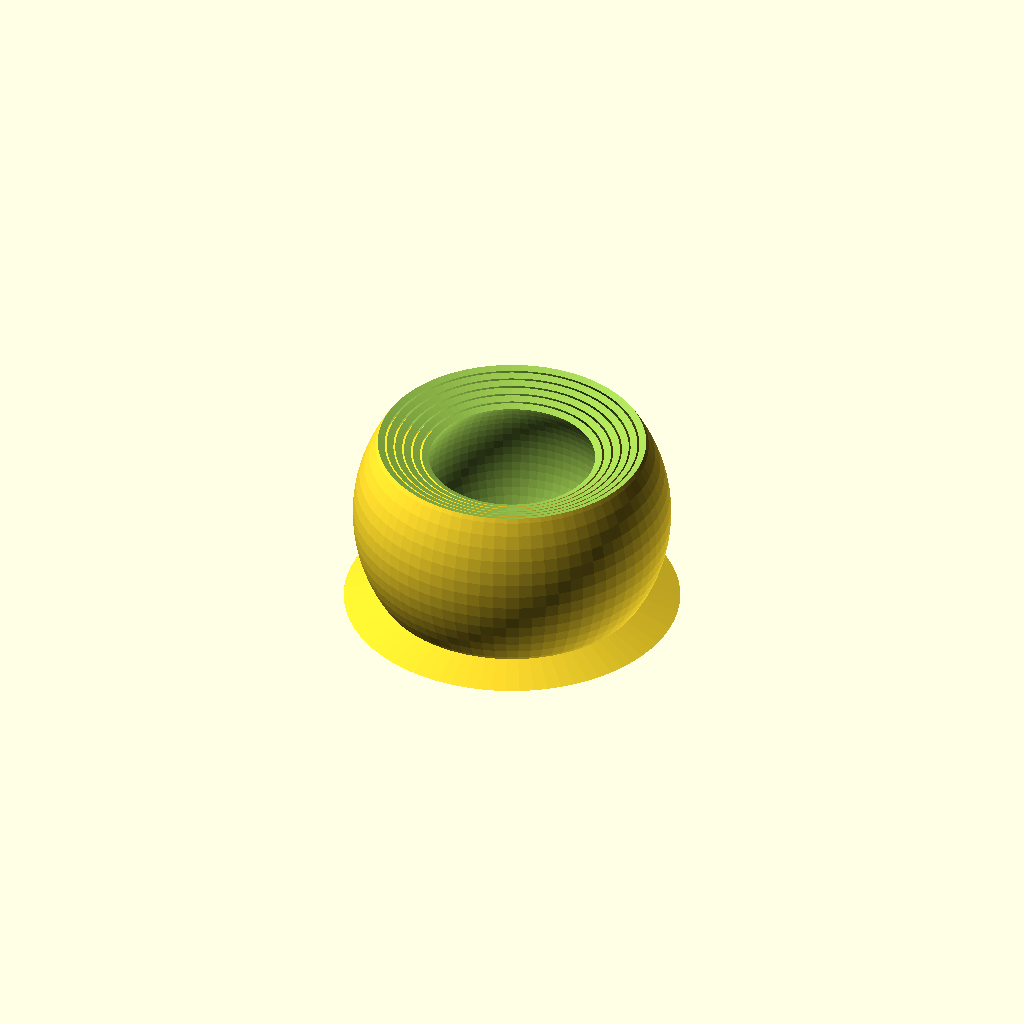
Cell 1: the model at its default parameters.
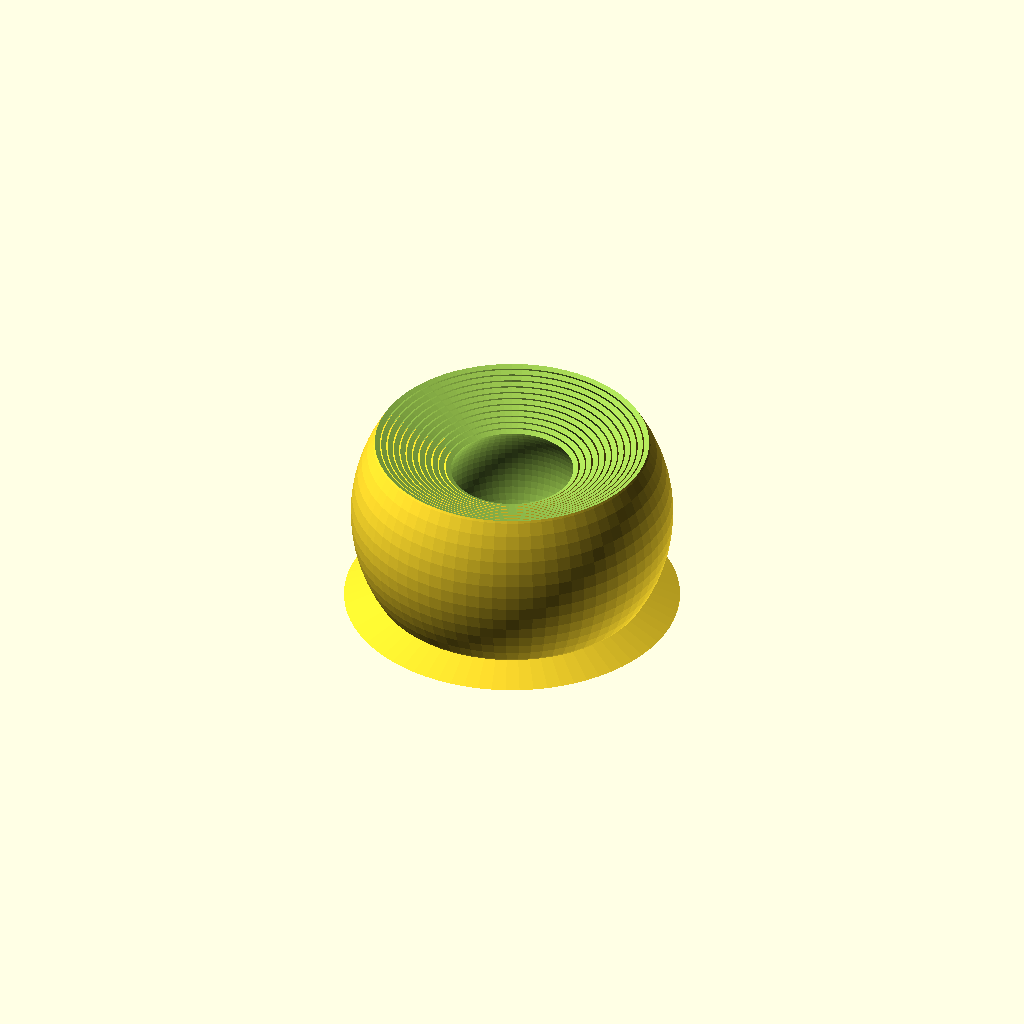
Cell 2: lay = 12 (everything else at default).
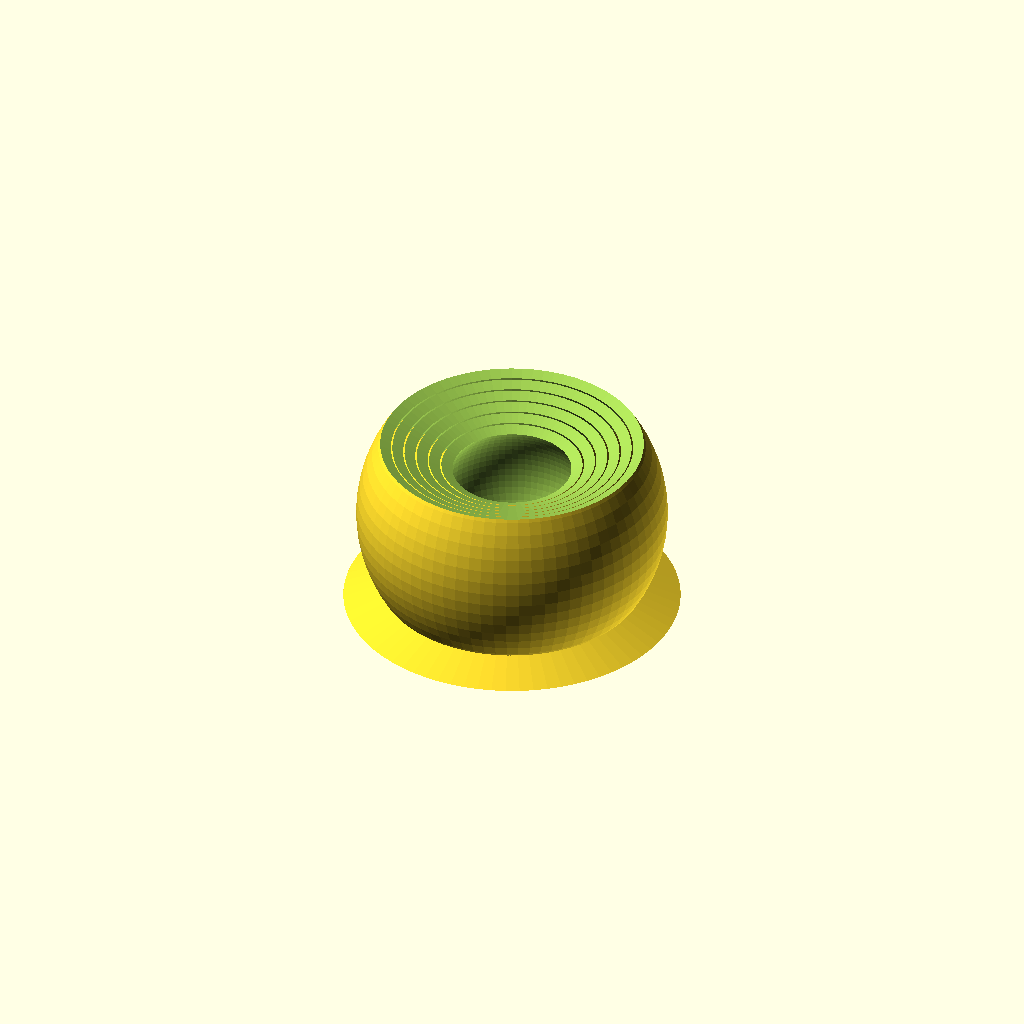
Cell 3: the same model with sT = 3.
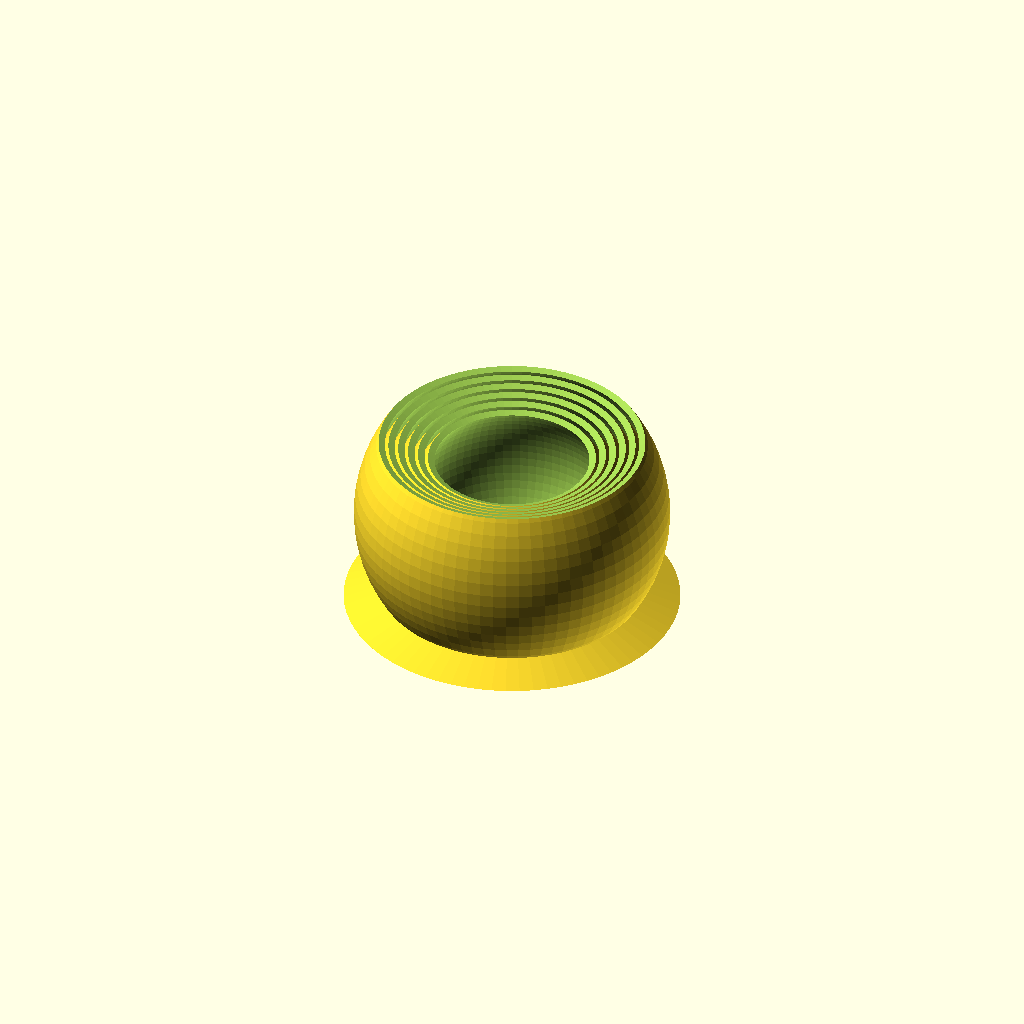
Cell 4: the same model with off = 0.8.
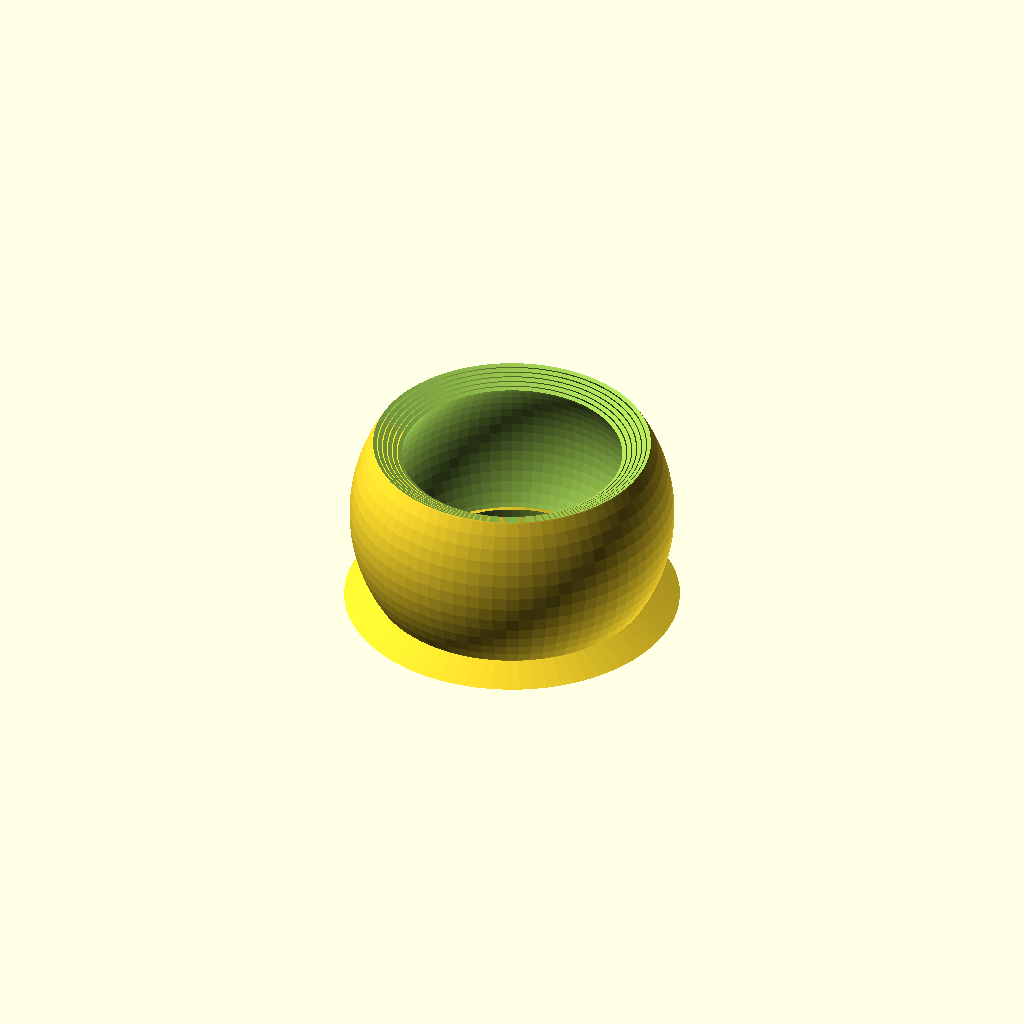
Cell 5 — in set to 48, the other parameters unchanged.
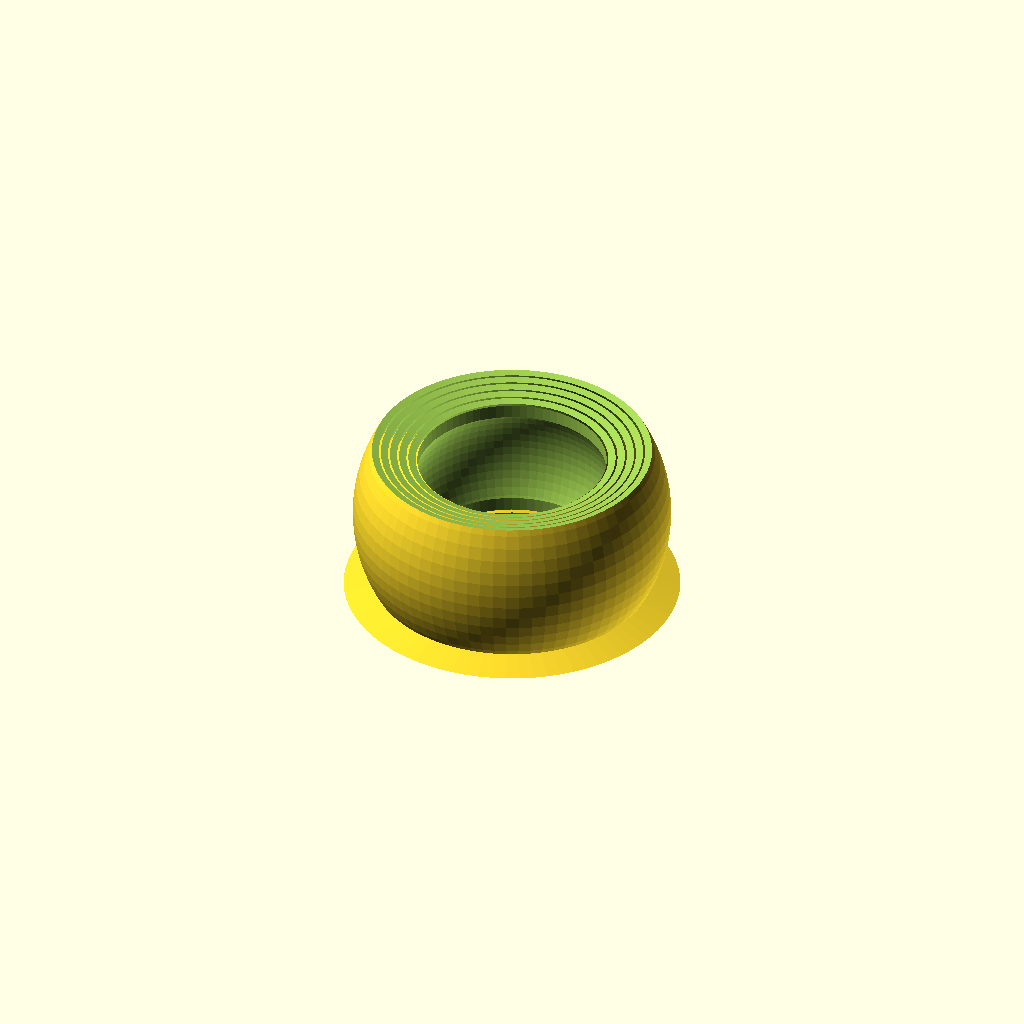
Cell 6 — ang set to 8, the other parameters unchanged.
The same orthographic view direction (rotation 55°, 0°, 25°; colour scheme Cornfield) for every cell, with the view re-fitted per cell, so scale and position can differ between cells.
OpenSCAD source file inputs/thingiverse/files/thing-3413466/files/customPortagyro2.scad:
$fn = 75;   //"resolution" of part
//---------------------------------------------------
lay = 6;    //layers of portagyro
sT = 1.5;   //layer thickness
off = .4;   //offset
in =  24;   //diameter of inner hole
ang = 4;    //angle modifier between 1 and 10
            //(higher = flater)
//---------------------------------------------------
tS = (lay*((sT)+(off)))+(in); //calculates the diameter
thi=tS/(((ang*.8)/10)+1.4);   //calculates the thickness
module cone (){               //makes cones for the shape
        translate([0,0,5]){
            union(){
                cylinder(h=(thi/2)-5, r1=3, r2=tS/2, center=false);
                cylinder(  (thi/2)-5,    3,    tS/2, false);
                cylinder(  (thi/2)-5,    3,     tS/2);
                cylinder(  (thi/2)-5,    3,  d2=tS  );
                cylinder(  (thi/2)-5, d1=6,  d2=tS  );
                cylinder(  (thi/2)-5, d1=6,  r2=tS/2);
            }
        }    
}
module support (){            //makes a cone for support
    mirror([0,0,1]){
        translate([0,0,5+(.3)]){
            union(){
                cylinder(h=(thi/2)-5, r1=3, r2=tS/2, center=false);
                cylinder(  (thi/2)-5,    3,    tS/2, false);
                cylinder(  (thi/2)-5,    3,     tS/2);
                cylinder(  (thi/2)-5,    3,  d2=tS  );
                cylinder(  (thi/2)-5, d1=6,  d2=tS  );
                cylinder(  (thi/2)-5, d1=6,  r2=tS/2);
            }
        }
    }
}
module gyro (){               //makes the spheres
    for(i=[(in):(sT)+(off):(tS-((sT)+(off)))]){
        difference(){            
            sphere(d=i);
            sphere(d=i-sT);
        }
    }
}
module flat(){                //cuts the top and bottom
    intersection(){
        gyro();
        translate([-tS,-tS,-thi/2]){
            cube([tS*2,tS*2,thi]);
        }
    }
}
difference(){                 //removes unnessecary matieral
    union(){                       //combines final parts
        difference(){
            flat();
            cone();  
            mirror([0,0,1]) cone();
        translate([0,0,thi/2]) cube([tS,tS,1],center = true);    
        }
        support(); 
    }
    r = in/2;
    d = (thi/2)-2;
    cLeng = 2*(sqrt((r*r)-(d*d)));
    cylinder(d=cLeng,h=thi*5,center = true);
}
Parameter table extracted from the source (name, type, default, range or options):
lay: number, default 6
sT: number, default 1.5
off: number, default 0.4
in: number, default 24
ang: number, default 4
